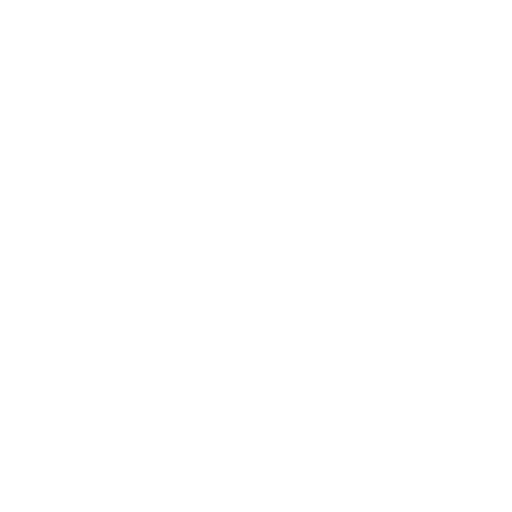
t = 0.00 s
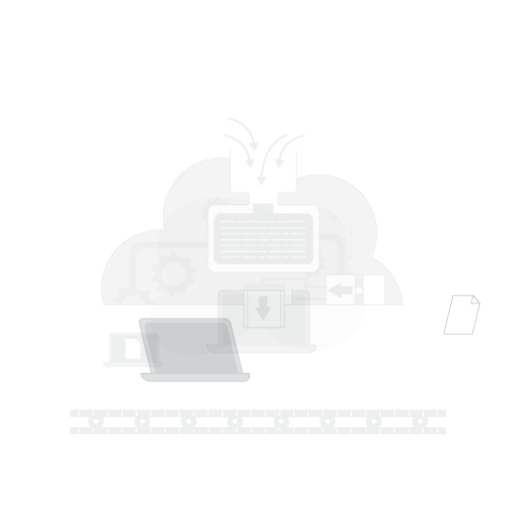
t = 0.15 s
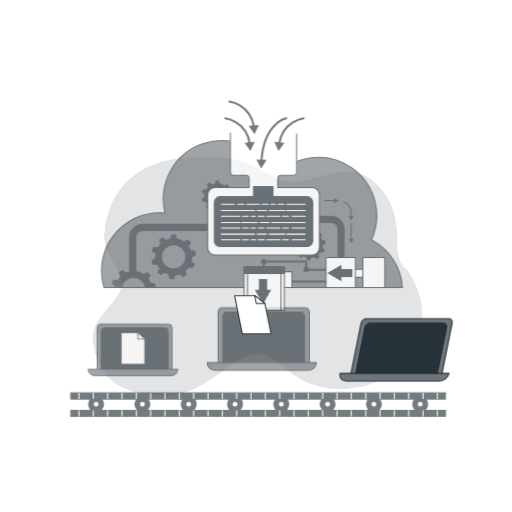
t = 0.45 s
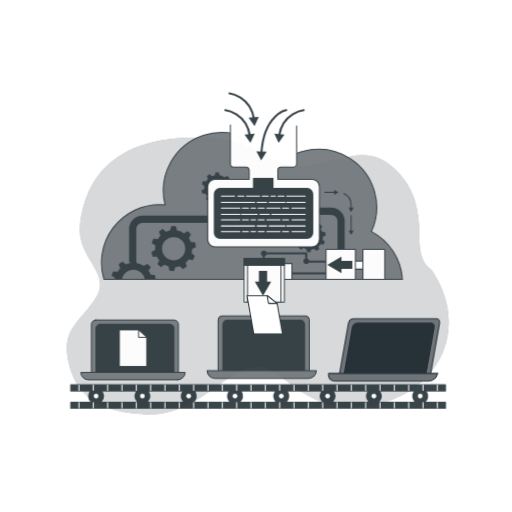
t = 0.60 s
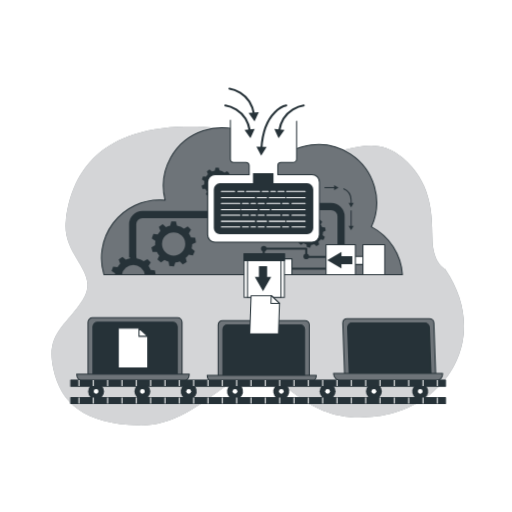
t = 0.80 s
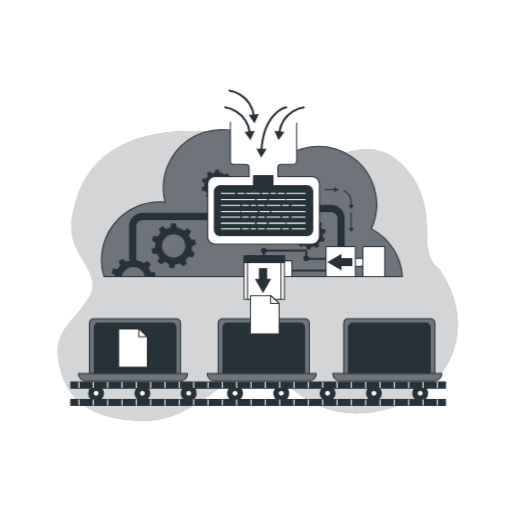
t = 1.00 s

The animated SVG that drew these frames (rendered in a browser with its animation timeline set to each time). Animation: 5 CSS @keyframes rules; one cycle of 1.00 s.

<svg class="animated" id="freepik_stories-filter" xmlns="http://www.w3.org/2000/svg" viewBox="0 0 500 500" version="1.1" xmlns:xlink="http://www.w3.org/1999/xlink" xmlns:svgjs="http://svgjs.com/svgjs"><style>svg#freepik_stories-filter:not(.animated) .animable {opacity: 0;}svg#freepik_stories-filter.animated #freepik--background-simple--inject-2 {animation: 1s 1 forwards cubic-bezier(.36,-0.01,.5,1.38) zoomIn;animation-delay: 0s;}svg#freepik_stories-filter.animated #freepik--device-1--inject-2 {animation: 1s 1 forwards cubic-bezier(.36,-0.01,.5,1.38) lightSpeedLeft;animation-delay: 0s;}svg#freepik_stories-filter.animated #freepik--device-2--inject-2 {animation: 1s 1 forwards cubic-bezier(.36,-0.01,.5,1.38) slideDown;animation-delay: 0s;}svg#freepik_stories-filter.animated #freepik--device-3--inject-2 {animation: 1s 1 forwards cubic-bezier(.36,-0.01,.5,1.38) zoomIn;animation-delay: 0s;}svg#freepik_stories-filter.animated #freepik--Server--inject-2 {animation: 1s 1 forwards cubic-bezier(.36,-0.01,.5,1.38) slideUp;animation-delay: 0s;}svg#freepik_stories-filter.animated #freepik--File--inject-2 {animation: 1s 1 forwards cubic-bezier(.36,-0.01,.5,1.38) lightSpeedRight;animation-delay: 0s;}            @keyframes zoomIn {                0% {                    opacity: 0;                    transform: scale(0.5);                }                100% {                    opacity: 1;                    transform: scale(1);                }            }                    @keyframes lightSpeedLeft {              from {                transform: translate3d(-50%, 0, 0) skewX(20deg);                opacity: 0;              }              60% {                transform: skewX(-10deg);                opacity: 1;              }              80% {                transform: skewX(2deg);              }              to {                opacity: 1;                transform: translate3d(0, 0, 0);              }            }                    @keyframes slideDown {                0% {                    opacity: 0;                    transform: translateY(-30px);                }                100% {                    opacity: 1;                    transform: translateY(0);                }            }                    @keyframes slideUp {                0% {                    opacity: 0;                    transform: translateY(30px);                }                100% {                    opacity: 1;                    transform: inherit;                }            }                    @keyframes lightSpeedRight {              from {                transform: translate3d(50%, 0, 0) skewX(-20deg);                opacity: 0;              }              60% {                transform: skewX(10deg);                opacity: 1;              }              80% {                transform: skewX(-2deg);              }              to {                opacity: 1;                transform: translate3d(0, 0, 0);              }            }        </style><g id="freepik--background-simple--inject-2" class="animable" style="transform-origin: 251.78px 269.508px;"><path d="M429.06,262.72s-12-5.12-12-30.12-2-52.85-28-74.94-47-7.55-87-.61-42-32.91-126-28.74-102,54.5-106,88.79,33,48.58,16,74.83-35,31.57-28,65.06,30,52.79,81,54,80-46.88,110-49.08,46,49.62,115,40.54S472.06,325.56,429.06,262.72Z" style="fill: #6E7479; transform-origin: 251.78px 269.508px;" id="elzl90rnlxhsb" class="animable"></path><g id="elh22ih89yj5l"><path d="M429.06,262.72s-12-5.12-12-30.12-2-52.85-28-74.94-47-7.55-87-.61-42-32.91-126-28.74-102,54.5-106,88.79,33,48.58,16,74.83-35,31.57-28,65.06,30,52.79,81,54,80-46.88,110-49.08,46,49.62,115,40.54S472.06,325.56,429.06,262.72Z" style="fill: rgb(255, 255, 255); opacity: 0.7; transform-origin: 251.78px 269.508px;" class="animable" id="elbqx3we4fkmk"></path></g></g><g id="freepik--device-1--inject-2" class="animable" style="transform-origin: 378.2px 341.725px;"><path d="M340,311.15h80.38a4.29,4.29,0,0,1,4.29,4.29v52.28a0,0,0,0,1,0,0h-89a0,0,0,0,1,0,0V315.44A4.29,4.29,0,0,1,340,311.15Z" style="fill: #6E7479; stroke: rgb(38, 50, 56); stroke-linecap: round; stroke-linejoin: round; transform-origin: 380.17px 339.435px;" id="elo47yxvvqx0r" class="animable"></path><path d="M344.56,315.44H415.8a4.29,4.29,0,0,1,4.29,4.29v48.75a0,0,0,0,1,0,0H340.26a0,0,0,0,1,0,0V319.74A4.3,4.3,0,0,1,344.56,315.44Z" style="fill: rgb(38, 50, 56); stroke: rgb(38, 50, 56); stroke-linecap: round; stroke-linejoin: round; transform-origin: 380.175px 341.96px;" id="elm3h88hy0nd9" class="animable"></path><path d="M423.9,372.3H332.5a7.62,7.62,0,0,1-7.62-7.62H431.52A7.62,7.62,0,0,1,423.9,372.3Z" style="fill: #6E7479; stroke: rgb(38, 50, 56); stroke-linecap: round; stroke-linejoin: round; transform-origin: 378.2px 368.49px;" id="elo037l2yo3d7" class="animable"></path></g><g id="freepik--device-2--inject-2" class="animable" style="transform-origin: 255.56px 341.725px;"><path d="M217.35,311.15h80.38a4.29,4.29,0,0,1,4.29,4.29v52.28a0,0,0,0,1,0,0h-89a0,0,0,0,1,0,0V315.44A4.29,4.29,0,0,1,217.35,311.15Z" style="fill: #6E7479; stroke: rgb(38, 50, 56); stroke-linecap: round; stroke-linejoin: round; transform-origin: 257.52px 339.435px;" id="ele71ua70mao" class="animable"></path><path d="M221.92,315.44h71.24a4.29,4.29,0,0,1,4.29,4.29v48.75a0,0,0,0,1,0,0H217.63a0,0,0,0,1,0,0V319.74A4.29,4.29,0,0,1,221.92,315.44Z" style="fill: rgb(38, 50, 56); stroke: rgb(38, 50, 56); stroke-linecap: round; stroke-linejoin: round; transform-origin: 257.54px 341.96px;" id="el0b02ub5k4st5" class="animable"></path><path d="M301.27,372.3H209.86a7.62,7.62,0,0,1-7.62-7.62H308.88A7.62,7.62,0,0,1,301.27,372.3Z" style="fill: #6E7479; stroke: rgb(38, 50, 56); stroke-linecap: round; stroke-linejoin: round; transform-origin: 255.56px 368.49px;" id="el4ns13pih0x3" class="animable"></path></g><g id="freepik--device-3--inject-2" class="animable" style="transform-origin: 129.88px 341.725px;"><path d="M91.66,311.15H172a4.29,4.29,0,0,1,4.29,4.29v52.28a0,0,0,0,1,0,0h-89a0,0,0,0,1,0,0V315.44A4.29,4.29,0,0,1,91.66,311.15Z" style="fill: #6E7479; stroke: rgb(38, 50, 56); stroke-linecap: round; stroke-linejoin: round; transform-origin: 131.79px 339.435px;" id="elm5vtu728mz" class="animable"></path><path d="M96.23,315.44h71.24a4.29,4.29,0,0,1,4.29,4.29v48.75a0,0,0,0,1,0,0H91.94a0,0,0,0,1,0,0V319.74A4.3,4.3,0,0,1,96.23,315.44Z" style="fill: rgb(38, 50, 56); stroke: rgb(38, 50, 56); stroke-linecap: round; stroke-linejoin: round; transform-origin: 131.85px 341.96px;" id="ell9y28mj2cr" class="animable"></path><path d="M175.58,372.3H84.17a7.62,7.62,0,0,1-7.61-7.62H183.2A7.62,7.62,0,0,1,175.58,372.3Z" style="fill: #6E7479; stroke: rgb(38, 50, 56); stroke-linecap: round; stroke-linejoin: round; transform-origin: 129.88px 368.49px;" id="el2r1o75l8b0t" class="animable"></path><polygon points="143.88 358.68 115.88 358.68 115.88 321.18 135.54 321.18 143.88 328.82 143.88 358.68" style="fill: rgb(255, 255, 255); stroke: rgb(38, 50, 56); stroke-linecap: round; stroke-linejoin: round; transform-origin: 129.88px 339.93px;" id="elm79xjkzip3i" class="animable"></polygon><polygon points="135.54 321.18 135.54 328.82 143.88 328.82 135.54 321.18" style="fill: rgb(255, 255, 255); stroke: rgb(38, 50, 56); stroke-linecap: round; stroke-linejoin: round; transform-origin: 139.71px 325px;" id="elkcbww5cws4o" class="animable"></polygon></g><g id="freepik--Server--inject-2" class="animable" style="transform-origin: 252.06px 242.195px;"><path d="M393,270.08a56.82,56.82,0,0,0-30.3-46.7,56.81,56.81,0,0,0-93.87-61.67A56.83,56.83,0,0,0,161.2,197.28c-1.75-.16-3.51-.26-5.3-.26a56.82,56.82,0,0,0-54.45,73.06Z" style="fill: #6E7479; stroke: rgb(38, 50, 56); stroke-linecap: round; stroke-linejoin: round; transform-origin: 246.04px 198.346px;" id="el5h2g3dra586" class="animable"></path><path d="M224.82,181l2.62-1.2-.56-3.15-2.89-.22a12.37,12.37,0,0,0-1.45-2.74l1.5-2.52-2.26-2.26-2.54,1.51a12.57,12.57,0,0,0-4.85-2l-.73-2.9h-3.2l-.73,2.92a12.72,12.72,0,0,0-2.88.91l-2.28-2L202,169.24l1.08,2.82a13,13,0,0,0-1.84,2.39l-3-.31-1.09,3,2.49,1.69a13.48,13.48,0,0,0-.18,2.12c0,.3,0,.6,0,.9l-2.62,1.46.82,3.09,3,0a12.85,12.85,0,0,0,1.63,2.59L201,191.61l2.45,2.06,2.37-1.7a12.45,12.45,0,0,0,2.86,1.2l.47,2.87,3.19.27,1-2.71a12.45,12.45,0,0,0,3.06-.66l2,2,2.77-1.6-.76-2.75a12.63,12.63,0,0,0,2.12-2.32l2.82.52,1.35-2.89-2.21-1.83A12.66,12.66,0,0,0,224.82,181Zm-4.73-.06a8,8,0,1,1-8-8A8,8,0,0,1,220.09,181Z" style="fill: rgb(38, 50, 56); transform-origin: 212.14px 180.915px;" id="elteg51lyljbl" class="animable"></path><path d="M315.41,228.34l2.62-1.2-.55-3.14-2.89-.23a13.3,13.3,0,0,0-1.45-2.74l1.49-2.52-2.26-2.26-2.54,1.51a12.66,12.66,0,0,0-4.85-2l-.73-2.9h-3.19l-.74,2.92a12.48,12.48,0,0,0-2.87.91l-2.29-2-2.62,1.83,1.08,2.83a12.15,12.15,0,0,0-1.83,2.38l-3-.31-1.1,3,2.49,1.69a13.48,13.48,0,0,0-.17,2.12c0,.31,0,.6,0,.9l-2.62,1.46.83,3.09,3,0a12.85,12.85,0,0,0,1.63,2.59L291.55,239,294,241l2.37-1.7a12.94,12.94,0,0,0,2.86,1.21l.48,2.86,3.18.28,1-2.71a12.36,12.36,0,0,0,3.06-.67l2,2,2.77-1.6-.76-2.75a13,13,0,0,0,2.13-2.32l2.81.52,1.35-2.9L315,231.45A12.33,12.33,0,0,0,315.41,228.34Zm-4.73-.06a8,8,0,1,1-8-8A8,8,0,0,1,310.68,228.28Z" style="fill: rgb(38, 50, 56); transform-origin: 302.71px 228.255px;" id="elj1o4juqz0xk" class="animable"></path><path d="M129.56,253.38v-32.5a9.5,9.5,0,0,1,9.5-9.5h68" style="fill: none; stroke: rgb(38, 50, 56); stroke-linejoin: round; stroke-width: 7px; transform-origin: 168.31px 232.38px;" id="el92weuv9dgkw" class="animable"></path><path d="M308.39,203.55h15a9.67,9.67,0,0,1,9.67,9.67v34.33" style="fill: none; stroke: rgb(38, 50, 56); stroke-linejoin: round; stroke-width: 7px; transform-origin: 320.725px 225.55px;" id="el3r97ohq7jxk" class="animable"></path><path d="M225,119.26v38.07a3.1,3.1,0,0,0,3.1,3.1h12.15a3.1,3.1,0,0,1,3.1,3.1v8.94H210a7.21,7.21,0,0,0-7.21,7.22v51.4a7.21,7.21,0,0,0,7.21,7.22h94.7a7.21,7.21,0,0,0,7.21-7.22v-51.4a7.21,7.21,0,0,0-7.21-7.22H271.31v-8.94a3.1,3.1,0,0,1,3.1-3.1h12.16a3.09,3.09,0,0,0,3.09-3.1V120.2" style="fill: rgb(255, 255, 255); stroke: rgb(38, 50, 56); stroke-linecap: round; stroke-linejoin: round; transform-origin: 257.35px 178.785px;" id="el28yazxr134y" class="animable"></path><path d="M220.05,104.88s20.33,2.49,23.95,24.85" style="fill: none; stroke: rgb(38, 50, 56); stroke-linecap: round; stroke-linejoin: round; stroke-width: 2px; transform-origin: 232.025px 117.305px;" id="elj22d5mpvoqp" class="animable"></path><polygon points="238.8 128.74 244.56 136.88 248.73 127.83 238.8 128.74" style="fill: rgb(38, 50, 56); transform-origin: 243.765px 132.355px;" id="el0o1a8rqa2h" class="animable"></polygon><path d="M279.55,104.88s-21.8,4.09-24.27,41.83" style="fill: none; stroke: rgb(38, 50, 56); stroke-linecap: round; stroke-linejoin: round; stroke-width: 2px; transform-origin: 267.415px 125.795px;" id="elpkgjpdk7db" class="animable"></path><polygon points="250.41 145.06 255.06 153.88 260.37 145.45 250.41 145.06" style="fill: rgb(38, 50, 56); transform-origin: 255.39px 149.47px;" id="elb3q0hhagjwh" class="animable"></polygon><path d="M224.05,88.38s20.33,2.49,23.95,24.85" style="fill: none; stroke: rgb(38, 50, 56); stroke-linecap: round; stroke-linejoin: round; stroke-width: 2px; transform-origin: 236.025px 100.805px;" id="electxl8pmxb" class="animable"></path><polygon points="242.8 112.24 248.56 120.38 252.73 111.33 242.8 112.24" style="fill: rgb(38, 50, 56); transform-origin: 247.765px 115.855px;" id="el19qga0pnink" class="animable"></polygon><path d="M296.55,104.88s-20.32,2.49-23.94,24.85" style="fill: none; stroke: rgb(38, 50, 56); stroke-linecap: round; stroke-linejoin: round; stroke-width: 2px; transform-origin: 284.58px 117.305px;" id="el324poe0zkaz" class="animable"></path><polygon points="267.88 127.83 272.06 136.88 277.81 128.74 267.88 127.83" style="fill: rgb(38, 50, 56); transform-origin: 272.845px 132.355px;" id="ell592uohq7u" class="animable"></polygon><path d="M300,180.87H267.06v-10h-20v10H214.71a5.91,5.91,0,0,0-5.91,5.92V224.7a5.91,5.91,0,0,0,5.91,5.91H300a5.92,5.92,0,0,0,5.92-5.91V186.79A5.92,5.92,0,0,0,300,180.87Z" style="fill: rgb(38, 50, 56); transform-origin: 257.36px 200.74px;" id="elxcv9fh4g7gr" class="animable"></path><line x1="216.18" y1="188.8" x2="229.04" y2="188.8" style="fill: none; stroke: rgb(255, 255, 255); stroke-linecap: round; stroke-linejoin: round; transform-origin: 222.61px 188.8px;" id="el9ezv5ygxc0c" class="animable"></line><line x1="216.18" y1="194.88" x2="248.66" y2="194.88" style="fill: none; stroke: rgb(255, 255, 255); stroke-linecap: round; stroke-linejoin: round; transform-origin: 232.42px 194.88px;" id="elupmrtr33oc" class="animable"></line><line x1="251.09" y1="194.88" x2="260.3" y2="194.88" style="fill: none; stroke: rgb(255, 255, 255); stroke-linecap: round; stroke-linejoin: round; transform-origin: 255.695px 194.88px;" id="eli74j1b0tyt" class="animable"></line><line x1="262.9" y1="194.88" x2="278.36" y2="194.88" style="fill: none; stroke: rgb(255, 255, 255); stroke-linecap: round; stroke-linejoin: round; transform-origin: 270.63px 194.88px;" id="elyf1iohtj6a" class="animable"></line><line x1="240.67" y1="188.8" x2="253.53" y2="188.8" style="fill: none; stroke: rgb(255, 255, 255); stroke-linecap: round; stroke-linejoin: round; transform-origin: 247.1px 188.8px;" id="elo0bbd82v1sl" class="animable"></line><line x1="279.93" y1="188.8" x2="297.99" y2="188.8" style="fill: none; stroke: rgb(255, 255, 255); stroke-linecap: round; stroke-linejoin: round; transform-origin: 288.96px 188.8px;" id="elem8guwba36a" class="animable"></line><line x1="279.93" y1="194.88" x2="297.99" y2="194.88" style="fill: none; stroke: rgb(255, 255, 255); stroke-linecap: round; stroke-linejoin: round; transform-origin: 288.96px 194.88px;" id="elg6a8hnb6alm" class="animable"></line><line x1="232.34" y1="188.8" x2="238.24" y2="188.8" style="fill: none; stroke: rgb(255, 255, 255); stroke-linecap: round; stroke-linejoin: round; transform-origin: 235.29px 188.8px;" id="el8nzl2ou81fu" class="animable"></line><line x1="256.09" y1="188.8" x2="261.99" y2="188.8" style="fill: none; stroke: rgb(255, 255, 255); stroke-linecap: round; stroke-linejoin: round; transform-origin: 259.04px 188.8px;" id="el5hr3ccof5wu" class="animable"></line><line x1="264.6" y1="188.8" x2="268.98" y2="188.8" style="fill: none; stroke: rgb(255, 255, 255); stroke-linecap: round; stroke-linejoin: round; transform-origin: 266.79px 188.8px;" id="el5c1vksf9bid" class="animable"></line><line x1="271.55" y1="188.8" x2="277.45" y2="188.8" style="fill: none; stroke: rgb(255, 255, 255); stroke-linecap: round; stroke-linejoin: round; transform-origin: 274.5px 188.8px;" id="el8ra4wisuztc" class="animable"></line><line x1="297.99" y1="200.44" x2="285.14" y2="200.44" style="fill: none; stroke: rgb(255, 255, 255); stroke-linecap: round; stroke-linejoin: round; transform-origin: 291.565px 200.44px;" id="elgtgrwt3mik" class="animable"></line><line x1="297.99" y1="206.52" x2="265.51" y2="206.52" style="fill: none; stroke: rgb(255, 255, 255); stroke-linecap: round; stroke-linejoin: round; transform-origin: 281.75px 206.52px;" id="el0algy4z5up87" class="animable"></line><line x1="263.08" y1="206.52" x2="253.87" y2="206.52" style="fill: none; stroke: rgb(255, 255, 255); stroke-linecap: round; stroke-linejoin: round; transform-origin: 258.475px 206.52px;" id="elq9k6ij1oae" class="animable"></line><line x1="251.27" y1="206.52" x2="235.81" y2="206.52" style="fill: none; stroke: rgb(255, 255, 255); stroke-linecap: round; stroke-linejoin: round; transform-origin: 243.54px 206.52px;" id="el6w6d2osu993" class="animable"></line><line x1="273.5" y1="200.44" x2="260.65" y2="200.44" style="fill: none; stroke: rgb(255, 255, 255); stroke-linecap: round; stroke-linejoin: round; transform-origin: 267.075px 200.44px;" id="elwpf3y19bjc" class="animable"></line><line x1="234.25" y1="200.44" x2="216.18" y2="200.44" style="fill: none; stroke: rgb(255, 255, 255); stroke-linecap: round; stroke-linejoin: round; transform-origin: 225.215px 200.44px;" id="elhzz6hvrhzcs" class="animable"></line><line x1="234.25" y1="206.52" x2="216.18" y2="206.52" style="fill: none; stroke: rgb(255, 255, 255); stroke-linecap: round; stroke-linejoin: round; transform-origin: 225.215px 206.52px;" id="elld9c8yj6m7" class="animable"></line><line x1="281.84" y1="200.44" x2="275.93" y2="200.44" style="fill: none; stroke: rgb(255, 255, 255); stroke-linecap: round; stroke-linejoin: round; transform-origin: 278.885px 200.44px;" id="elt6kww7r8gnm" class="animable"></line><line x1="258.08" y1="200.44" x2="252.18" y2="200.44" style="fill: none; stroke: rgb(255, 255, 255); stroke-linecap: round; stroke-linejoin: round; transform-origin: 255.13px 200.44px;" id="elvx3k7sax3a" class="animable"></line><line x1="249.57" y1="200.44" x2="245.19" y2="200.44" style="fill: none; stroke: rgb(255, 255, 255); stroke-linecap: round; stroke-linejoin: round; transform-origin: 247.38px 200.44px;" id="el3h84acvjvtn" class="animable"></line><line x1="242.63" y1="200.44" x2="236.72" y2="200.44" style="fill: none; stroke: rgb(255, 255, 255); stroke-linecap: round; stroke-linejoin: round; transform-origin: 239.675px 200.44px;" id="elqhveyh06el" class="animable"></line><line x1="297.99" y1="211.9" x2="285.14" y2="211.9" style="fill: none; stroke: rgb(255, 255, 255); stroke-linecap: round; stroke-linejoin: round; transform-origin: 291.565px 211.9px;" id="el9jhwvpdvphm" class="animable"></line><line x1="216.18" y1="217.98" x2="248.66" y2="217.98" style="fill: none; stroke: rgb(255, 255, 255); stroke-linecap: round; stroke-linejoin: round; transform-origin: 232.42px 217.98px;" id="el2b49hf781ir" class="animable"></line><line x1="251.09" y1="217.98" x2="260.3" y2="217.98" style="fill: none; stroke: rgb(255, 255, 255); stroke-linecap: round; stroke-linejoin: round; transform-origin: 255.695px 217.98px;" id="elt13f62650ce" class="animable"></line><line x1="262.9" y1="217.98" x2="278.36" y2="217.98" style="fill: none; stroke: rgb(255, 255, 255); stroke-linecap: round; stroke-linejoin: round; transform-origin: 270.63px 217.98px;" id="ell9wnel5oqgk" class="animable"></line><line x1="273.5" y1="211.9" x2="260.65" y2="211.9" style="fill: none; stroke: rgb(255, 255, 255); stroke-linecap: round; stroke-linejoin: round; transform-origin: 267.075px 211.9px;" id="eluwg97ccw6q" class="animable"></line><line x1="234.25" y1="211.9" x2="216.18" y2="211.9" style="fill: none; stroke: rgb(255, 255, 255); stroke-linecap: round; stroke-linejoin: round; transform-origin: 225.215px 211.9px;" id="el2vnvlhcxt8" class="animable"></line><line x1="279.93" y1="217.98" x2="297.99" y2="217.98" style="fill: none; stroke: rgb(255, 255, 255); stroke-linecap: round; stroke-linejoin: round; transform-origin: 288.96px 217.98px;" id="elov2ygs9408o" class="animable"></line><line x1="281.84" y1="211.9" x2="275.93" y2="211.9" style="fill: none; stroke: rgb(255, 255, 255); stroke-linecap: round; stroke-linejoin: round; transform-origin: 278.885px 211.9px;" id="elmk93tou3nt" class="animable"></line><line x1="258.08" y1="211.9" x2="252.18" y2="211.9" style="fill: none; stroke: rgb(255, 255, 255); stroke-linecap: round; stroke-linejoin: round; transform-origin: 255.13px 211.9px;" id="elmuoaaiyomd" class="animable"></line><line x1="249.57" y1="211.9" x2="245.19" y2="211.9" style="fill: none; stroke: rgb(255, 255, 255); stroke-linecap: round; stroke-linejoin: round; transform-origin: 247.38px 211.9px;" id="eljvrqz370cgq" class="animable"></line><line x1="242.63" y1="211.9" x2="236.72" y2="211.9" style="fill: none; stroke: rgb(255, 255, 255); stroke-linecap: round; stroke-linejoin: round; transform-origin: 239.675px 211.9px;" id="eln63l4w13zp" class="animable"></line><line x1="297.99" y1="223.37" x2="285.14" y2="223.37" style="fill: none; stroke: rgb(255, 255, 255); stroke-linecap: round; stroke-linejoin: round; transform-origin: 291.565px 223.37px;" id="elkt5std43a9" class="animable"></line><line x1="273.5" y1="223.37" x2="260.65" y2="223.37" style="fill: none; stroke: rgb(255, 255, 255); stroke-linecap: round; stroke-linejoin: round; transform-origin: 267.075px 223.37px;" id="eldy5cgxmlfnb" class="animable"></line><line x1="234.25" y1="223.37" x2="216.18" y2="223.37" style="fill: none; stroke: rgb(255, 255, 255); stroke-linecap: round; stroke-linejoin: round; transform-origin: 225.215px 223.37px;" id="elwz8580tpygl" class="animable"></line><line x1="281.84" y1="223.37" x2="275.93" y2="223.37" style="fill: none; stroke: rgb(255, 255, 255); stroke-linecap: round; stroke-linejoin: round; transform-origin: 278.885px 223.37px;" id="elld7hea0t13" class="animable"></line><line x1="258.08" y1="223.37" x2="252.18" y2="223.37" style="fill: none; stroke: rgb(255, 255, 255); stroke-linecap: round; stroke-linejoin: round; transform-origin: 255.13px 223.37px;" id="elwwxdykq34po" class="animable"></line><line x1="249.57" y1="223.37" x2="245.19" y2="223.37" style="fill: none; stroke: rgb(255, 255, 255); stroke-linecap: round; stroke-linejoin: round; transform-origin: 247.38px 223.37px;" id="el4yec8s5mt9p" class="animable"></line><line x1="242.63" y1="223.37" x2="236.72" y2="223.37" style="fill: none; stroke: rgb(255, 255, 255); stroke-linecap: round; stroke-linejoin: round; transform-origin: 239.675px 223.37px;" id="elv12fgs3uhmd" class="animable"></line><path d="M187.65,240.22l3.74-1.7L190.6,234l-4.12-.32a17.94,17.94,0,0,0-2.06-3.9l2.12-3.59L183.32,223l-3.61,2.15a18.12,18.12,0,0,0-6.9-2.82l-1-4.12h-4.55l-1.05,4.15a17.74,17.74,0,0,0-4.09,1.3l-3.25-2.81-3.73,2.6,1.53,4a18.77,18.77,0,0,0-2.61,3.39l-4.28-.44-1.56,4.27,3.55,2.41a17.67,17.67,0,0,0-.26,3c0,.43,0,.86.05,1.28l-3.73,2.08,1.18,4.4,4.22-.06a18.22,18.22,0,0,0,2.32,3.69l-1.82,3.79,3.48,2.92,3.38-2.42a17.65,17.65,0,0,0,4.07,1.72l.68,4.08,4.53.39,1.37-3.85a18.13,18.13,0,0,0,4.36-1l2.86,2.91,3.94-2.28-1.08-3.92a17.87,17.87,0,0,0,3-3.3l4,.74,1.92-4.12-3.14-2.59A18,18,0,0,0,187.65,240.22Zm-6.73-.08a11.36,11.36,0,1,1-11.36-11.36A11.36,11.36,0,0,1,180.92,240.14Z" style="fill: rgb(38, 50, 56); transform-origin: 169.61px 240.08px;" id="eltkmz8x7xvmc" class="animable"></path><path d="M112.25,270.08h6.8a11.35,11.35,0,0,1,22.37,0H152l-.74-4.18-4.11-.32a18,18,0,0,0-2.07-3.9l2.13-3.59L144,254.87,140.38,257a18,18,0,0,0-6.9-2.82l-1-4.12h-4.55l-1,4.15a18,18,0,0,0-4.1,1.3l-3.25-2.82-3.72,2.61,1.53,4a17.9,17.9,0,0,0-2.61,3.39l-4.29-.44-1.55,4.27,3.54,2.41C112.33,269.34,112.29,269.71,112.25,270.08Z" style="fill: rgb(38, 50, 56); transform-origin: 130.47px 260.07px;" id="elsgbe858s78" class="animable"></path><rect x="339.72" y="252.22" width="20" height="8" style="fill: rgb(255, 255, 255); stroke: rgb(38, 50, 56); stroke-linecap: round; stroke-linejoin: round; transform-origin: 349.72px 256.22px;" id="el5uok75snwmf" class="animable"></rect><rect x="354.39" y="240.74" width="21.33" height="29.33" style="fill: rgb(255, 255, 255); stroke: rgb(38, 50, 56); stroke-linecap: round; stroke-linejoin: round; transform-origin: 365.055px 255.405px;" id="elv6ba5zcx85h" class="animable"></rect><polyline points="321.06 252.75 299.06 252.75 299.06 244.81 257.55 244.81 257.55 252.22" style="fill: none; stroke: rgb(38, 50, 56); stroke-linecap: round; stroke-linejoin: round; stroke-width: 2px; transform-origin: 289.305px 248.78px;" id="elb3j3r1mctwc" class="animable"></polyline><line x1="321.72" y1="264.22" x2="273.72" y2="264.22" style="fill: none; stroke: rgb(38, 50, 56); stroke-linecap: round; stroke-linejoin: round; stroke-width: 2px; transform-origin: 297.72px 264.22px;" id="elhgdfp4hxirt" class="animable"></line><rect x="270.39" y="254.6" width="14.67" height="15.47" style="fill: rgb(255, 255, 255); stroke: rgb(38, 50, 56); stroke-linecap: round; stroke-linejoin: round; transform-origin: 277.725px 262.335px;" id="el7mcktt55zd" class="animable"></rect><rect x="238.39" y="249.55" width="39.33" height="42.67" style="fill: rgb(255, 255, 255); stroke: rgb(38, 50, 56); stroke-linecap: round; stroke-linejoin: round; transform-origin: 258.055px 270.885px;" id="eln5der0xls3l" class="animable"></rect><rect x="241.72" y="249.55" width="32.67" height="42.67" style="fill: rgb(255, 255, 255); stroke: rgb(38, 50, 56); stroke-linecap: round; stroke-linejoin: round; transform-origin: 258.055px 270.885px;" id="elizaytkwscsl" class="animable"></rect><circle cx="299.05" cy="252.27" r="2.75" style="fill: rgb(38, 50, 56); transform-origin: 299.05px 252.27px;" id="elvftwfds7kk" class="animable"></circle><circle cx="257.64" cy="244.81" r="2.75" style="fill: rgb(38, 50, 56); transform-origin: 257.64px 244.81px;" id="elnkfjdj10nkf" class="animable"></circle><rect x="318.39" y="240.74" width="28.67" height="29.33" style="fill: rgb(255, 255, 255); stroke: rgb(38, 50, 56); stroke-linecap: round; stroke-linejoin: round; transform-origin: 332.725px 255.405px;" id="eleh8njaptxnr" class="animable"></rect><rect x="238.39" y="249.55" width="39.33" height="6.89" style="fill: rgb(38, 50, 56); stroke: rgb(38, 50, 56); stroke-linecap: round; stroke-linejoin: round; transform-origin: 258.055px 252.995px;" id="eljrpsspe08op" class="animable"></rect><polygon points="344.07 251.97 333.45 251.97 333.45 247.99 319.64 255.97 333.45 263.95 333.45 259.97 344.07 259.97 344.07 251.97" style="fill: rgb(38, 50, 56); transform-origin: 331.855px 255.97px;" id="el5y9yrj0spjl" class="animable"></polygon><polygon points="252.85 261.76 252.85 272.37 248.87 272.37 256.85 286.19 264.83 272.37 260.85 272.37 260.85 261.76 252.85 261.76" style="fill: rgb(38, 50, 56); transform-origin: 256.85px 273.975px;" id="elh6wz9cbpp5a" class="animable"></polygon><line x1="342.9" y1="207.37" x2="342.9" y2="223.18" style="fill: none; stroke: rgb(38, 50, 56); stroke-miterlimit: 10; transform-origin: 342.9px 215.275px;" id="ely4m916rc9p" class="animable"></line><polygon points="340.41 222.45 342.9 226.77 345.4 222.45 340.41 222.45" style="fill: rgb(38, 50, 56); transform-origin: 342.905px 224.61px;" id="elpqdzrz7i5f" class="animable"></polygon><path d="M335.39,186.09a12.3,12.3,0,0,1,7.51,11.34v3.38" style="fill: none; stroke: rgb(38, 50, 56); stroke-miterlimit: 10; transform-origin: 339.145px 193.45px;" id="elr8g899lknbj" class="animable"></path><polygon points="340.41 200.08 342.9 204.4 345.4 200.08 340.41 200.08" style="fill: rgb(38, 50, 56); transform-origin: 342.905px 202.24px;" id="ell79lv55g7g" class="animable"></polygon><line x1="316.88" y1="185.12" x2="327.01" y2="185.12" style="fill: none; stroke: rgb(38, 50, 56); stroke-miterlimit: 10; transform-origin: 321.945px 185.12px;" id="elzl6g2hfwzg" class="animable"></line><polygon points="326.28 187.62 330.6 185.13 326.28 182.63 326.28 187.62" style="fill: rgb(38, 50, 56); transform-origin: 328.44px 185.125px;" id="elqel9o1vh01" class="animable"></polygon><g id="elsnvy8zburv"><circle cx="93.8" cy="384.06" r="7.8" style="fill: rgb(38, 50, 56); transform-origin: 93.8px 384.06px; transform: rotate(-45.74deg);" class="animable" id="elzxq6xp9het"></circle></g><path d="M96.13,384.06a2.34,2.34,0,1,0-2.33,2.34A2.33,2.33,0,0,0,96.13,384.06Z" style="fill: rgb(255, 255, 255); transform-origin: 93.79px 384.06px;" id="el69p7duf75yx" class="animable"></path><g id="elcajo7xljdy"><circle cx="139.01" cy="384.06" r="7.8" style="fill: rgb(38, 50, 56); transform-origin: 139.01px 384.06px; transform: rotate(-45deg);" class="animable" id="el8a09iuntw9"></circle></g><path d="M141.35,384.06A2.34,2.34,0,1,0,139,386.4,2.34,2.34,0,0,0,141.35,384.06Z" style="fill: rgb(255, 255, 255); transform-origin: 139.01px 384.06px;" id="elys21h5uby68" class="animable"></path><g id="ell7fxsedgpb"><circle cx="184.23" cy="384.06" r="7.8" style="fill: rgb(38, 50, 56); transform-origin: 184.23px 384.06px; transform: rotate(-13.33deg);" class="animable" id="elmtagdu2tmh"></circle></g><path d="M186.57,384.06a2.34,2.34,0,1,0-2.34,2.34A2.34,2.34,0,0,0,186.57,384.06Z" style="fill: rgb(255, 255, 255); transform-origin: 184.23px 384.06px;" id="elvrrvdybxnwk" class="animable"></path><g id="elvt1knqjckuq"><circle cx="229.45" cy="384.06" r="7.8" style="fill: rgb(38, 50, 56); transform-origin: 229.45px 384.06px; transform: rotate(-13.33deg);" class="animable" id="el1n0v6x59w9a"></circle></g><path d="M231.79,384.06a2.34,2.34,0,1,0-2.34,2.34A2.34,2.34,0,0,0,231.79,384.06Z" style="fill: rgb(255, 255, 255); transform-origin: 229.45px 384.06px;" id="eld352jy1m0nu" class="animable"></path><g id="elqwo0j0x9qvl"><circle cx="274.66" cy="384.06" r="7.8" style="fill: rgb(38, 50, 56); transform-origin: 274.66px 384.06px; transform: rotate(-9.24deg);" class="animable" id="elh3ppdahor25"></circle></g><path d="M277,384.06a2.34,2.34,0,1,0-2.34,2.34A2.34,2.34,0,0,0,277,384.06Z" style="fill: rgb(255, 255, 255); transform-origin: 274.66px 384.06px;" id="elvfzcp5dqv3e" class="animable"></path><g id="elmtmjjo0ghia"><circle cx="319.88" cy="384.06" r="7.8" style="fill: rgb(38, 50, 56); transform-origin: 319.88px 384.06px; transform: rotate(-45deg);" class="animable" id="el0x6m735wq16k"></circle></g><path d="M322.22,384.06a2.34,2.34,0,1,0-2.34,2.34A2.34,2.34,0,0,0,322.22,384.06Z" style="fill: rgb(255, 255, 255); transform-origin: 319.88px 384.06px;" id="eloko3wtx8f0k" class="animable"></path><g id="elutcebu54hsc"><circle cx="365.1" cy="384.06" r="7.8" style="fill: rgb(38, 50, 56); transform-origin: 365.1px 384.06px; transform: rotate(-45deg);" class="animable" id="elezwd7asdl7w"></circle></g><path d="M367.44,384.06a2.34,2.34,0,1,0-2.34,2.34A2.34,2.34,0,0,0,367.44,384.06Z" style="fill: rgb(255, 255, 255); transform-origin: 365.1px 384.06px;" id="elssngujew4gm" class="animable"></path><g id="elrim3z38ky5b"><circle cx="410.31" cy="384.06" r="7.8" style="fill: rgb(38, 50, 56); transform-origin: 410.31px 384.06px; transform: rotate(-11.73deg);" class="animable" id="ele2ke2hcfpy5"></circle></g><path d="M412.65,384.06a2.34,2.34,0,1,0-2.33,2.34A2.33,2.33,0,0,0,412.65,384.06Z" style="fill: rgb(255, 255, 255); transform-origin: 410.31px 384.06px;" id="ellhayvoczk6" class="animable"></path><rect x="69.06" y="373.01" width="366" height="6" style="fill: rgb(38, 50, 56); stroke: rgb(38, 50, 56); stroke-linecap: round; stroke-linejoin: round; transform-origin: 252.06px 376.01px;" id="el1z19i0yzssg" class="animable"></rect><line x1="77.06" y1="378.85" x2="77.06" y2="373.02" style="fill: none; stroke: rgb(255, 255, 255); stroke-linejoin: round; transform-origin: 77.06px 375.935px;" id="elsjuei3nejkj" class="animable"></line><line x1="91.06" y1="378.85" x2="91.06" y2="373.02" style="fill: none; stroke: rgb(255, 255, 255); stroke-linejoin: round; transform-origin: 91.06px 375.935px;" id="elw5pfvn7sw8q" class="animable"></line><line x1="105.06" y1="378.85" x2="105.06" y2="373.02" style="fill: none; stroke: rgb(255, 255, 255); stroke-linejoin: round; transform-origin: 105.06px 375.935px;" id="elkjddib1ucw" class="animable"></line><line x1="119.06" y1="378.85" x2="119.06" y2="373.02" style="fill: none; stroke: rgb(255, 255, 255); stroke-linejoin: round; transform-origin: 119.06px 375.935px;" id="elunxdkr7rrt" class="animable"></line><line x1="133.06" y1="378.85" x2="133.06" y2="373.02" style="fill: none; stroke: rgb(255, 255, 255); stroke-linejoin: round; transform-origin: 133.06px 375.935px;" id="el5tdnxk1a13e" class="animable"></line><line x1="147.06" y1="378.85" x2="147.06" y2="373.02" style="fill: none; stroke: rgb(255, 255, 255); stroke-linejoin: round; transform-origin: 147.06px 375.935px;" id="elckcrjvx76zw" class="animable"></line><line x1="161.06" y1="378.85" x2="161.06" y2="373.02" style="fill: none; stroke: rgb(255, 255, 255); stroke-linejoin: round; transform-origin: 161.06px 375.935px;" id="elklm7maydol" class="animable"></line><line x1="175.06" y1="378.85" x2="175.06" y2="373.02" style="fill: none; stroke: rgb(255, 255, 255); stroke-linejoin: round; transform-origin: 175.06px 375.935px;" id="el711zakld41q" class="animable"></line><line x1="189.06" y1="378.85" x2="189.06" y2="373.02" style="fill: none; stroke: rgb(255, 255, 255); stroke-linejoin: round; transform-origin: 189.06px 375.935px;" id="elsupq06frda" class="animable"></line><line x1="203.06" y1="378.85" x2="203.06" y2="373.02" style="fill: none; stroke: rgb(255, 255, 255); stroke-linejoin: round; transform-origin: 203.06px 375.935px;" id="el3xt6gpixxt6" class="animable"></line><line x1="217.06" y1="373.02" x2="217.06" y2="378.85" style="fill: none; stroke: rgb(255, 255, 255); stroke-linejoin: round; transform-origin: 217.06px 375.935px;" id="elp2hc9dyhhec" class="animable"></line><line x1="231.06" y1="378.85" x2="231.06" y2="373.02" style="fill: none; stroke: rgb(255, 255, 255); stroke-linejoin: round; transform-origin: 231.06px 375.935px;" id="elz7gajc483u8" class="animable"></line><line x1="245.06" y1="378.85" x2="245.06" y2="373.02" style="fill: none; stroke: rgb(255, 255, 255); stroke-linejoin: round; transform-origin: 245.06px 375.935px;" id="elq7w1asuum1o" class="animable"></line><line x1="259.06" y1="378.85" x2="259.06" y2="373.02" style="fill: none; stroke: rgb(255, 255, 255); stroke-linejoin: round; transform-origin: 259.06px 375.935px;" id="elo53pz6ahwg" class="animable"></line><line x1="273.06" y1="378.85" x2="273.06" y2="373.02" style="fill: none; stroke: rgb(255, 255, 255); stroke-linejoin: round; transform-origin: 273.06px 375.935px;" id="elmcr5fzazupb" class="animable"></line><line x1="287.06" y1="378.85" x2="287.06" y2="373.02" style="fill: none; stroke: rgb(255, 255, 255); stroke-linejoin: round; transform-origin: 287.06px 375.935px;" id="el5qaxo6nikzo" class="animable"></line><line x1="301.06" y1="378.85" x2="301.06" y2="373.02" style="fill: none; stroke: rgb(255, 255, 255); stroke-linejoin: round; transform-origin: 301.06px 375.935px;" id="elwoheh2iu5wd" class="animable"></line><line x1="315.06" y1="378.85" x2="315.06" y2="373.02" style="fill: none; stroke: rgb(255, 255, 255); stroke-linejoin: round; transform-origin: 315.06px 375.935px;" id="elzgeh77xehfa" class="animable"></line><line x1="329.06" y1="378.85" x2="329.06" y2="373.02" style="fill: none; stroke: rgb(255, 255, 255); stroke-linejoin: round; transform-origin: 329.06px 375.935px;" id="elkmcsfdm0mk" class="animable"></line><line x1="343.06" y1="378.85" x2="343.06" y2="373.02" style="fill: none; stroke: rgb(255, 255, 255); stroke-linejoin: round; transform-origin: 343.06px 375.935px;" id="elxxs8fwe10d8" class="animable"></line><line x1="357.06" y1="378.85" x2="357.06" y2="373.02" style="fill: none; stroke: rgb(255, 255, 255); stroke-linejoin: round; transform-origin: 357.06px 375.935px;" id="elyuc00dizr88" class="animable"></line><line x1="371.06" y1="378.85" x2="371.06" y2="373.02" style="fill: none; stroke: rgb(255, 255, 255); stroke-linejoin: round; transform-origin: 371.06px 375.935px;" id="el89zptwlhg6h" class="animable"></line><line x1="385.06" y1="378.85" x2="385.06" y2="373.02" style="fill: none; stroke: rgb(255, 255, 255); stroke-linejoin: round; transform-origin: 385.06px 375.935px;" id="ely20mr597do" class="animable"></line><line x1="399.06" y1="378.85" x2="399.06" y2="373.02" style="fill: none; stroke: rgb(255, 255, 255); stroke-linejoin: round; transform-origin: 399.06px 375.935px;" id="elrfthqdn887" class="animable"></line><line x1="413.06" y1="378.85" x2="413.06" y2="373.02" style="fill: none; stroke: rgb(255, 255, 255); stroke-linejoin: round; transform-origin: 413.06px 375.935px;" id="elk06zvm0cpf" class="animable"></line><line x1="427.06" y1="378.85" x2="427.06" y2="373.02" style="fill: none; stroke: rgb(255, 255, 255); stroke-linejoin: round; transform-origin: 427.06px 375.935px;" id="elquanup8s5w" class="animable"></line><rect x="69.06" y="390.01" width="366" height="6" style="fill: rgb(38, 50, 56); stroke: rgb(38, 50, 56); stroke-linecap: round; stroke-linejoin: round; transform-origin: 252.06px 393.01px;" id="ell2d6urw7ia" class="animable"></rect><line x1="77.06" y1="395.85" x2="77.06" y2="390.02" style="fill: none; stroke: rgb(255, 255, 255); stroke-linejoin: round; transform-origin: 77.06px 392.935px;" id="elo01wifidngi" class="animable"></line><line x1="91.06" y1="395.85" x2="91.06" y2="390.02" style="fill: none; stroke: rgb(255, 255, 255); stroke-linejoin: round; transform-origin: 91.06px 392.935px;" id="el1l9w5snp1m2" class="animable"></line><line x1="105.06" y1="395.85" x2="105.06" y2="390.02" style="fill: none; stroke: rgb(255, 255, 255); stroke-linejoin: round; transform-origin: 105.06px 392.935px;" id="el4508cr590o" class="animable"></line><line x1="119.06" y1="395.85" x2="119.06" y2="390.02" style="fill: none; stroke: rgb(255, 255, 255); stroke-linejoin: round; transform-origin: 119.06px 392.935px;" id="elj3gjlcs3e4t" class="animable"></line><line x1="133.06" y1="395.85" x2="133.06" y2="390.02" style="fill: none; stroke: rgb(255, 255, 255); stroke-linejoin: round; transform-origin: 133.06px 392.935px;" id="elw390k7e6bmg" class="animable"></line><line x1="147.06" y1="395.85" x2="147.06" y2="390.02" style="fill: none; stroke: rgb(255, 255, 255); stroke-linejoin: round; transform-origin: 147.06px 392.935px;" id="el3x7fp6ipfkt" class="animable"></line><line x1="161.06" y1="395.85" x2="161.06" y2="390.02" style="fill: none; stroke: rgb(255, 255, 255); stroke-linejoin: round; transform-origin: 161.06px 392.935px;" id="elrlcd8tusshb" class="animable"></line><line x1="175.06" y1="395.85" x2="175.06" y2="390.02" style="fill: none; stroke: rgb(255, 255, 255); stroke-linejoin: round; transform-origin: 175.06px 392.935px;" id="elxgjqd0f5x5l" class="animable"></line><line x1="189.06" y1="395.85" x2="189.06" y2="390.02" style="fill: none; stroke: rgb(255, 255, 255); stroke-linejoin: round; transform-origin: 189.06px 392.935px;" id="el09fem1m11lp5" class="animable"></line><line x1="203.06" y1="395.85" x2="203.06" y2="390.02" style="fill: none; stroke: rgb(255, 255, 255); stroke-linejoin: round; transform-origin: 203.06px 392.935px;" id="elktgxeyxbjrc" class="animable"></line><line x1="217.06" y1="395.85" x2="217.06" y2="390.02" style="fill: none; stroke: rgb(255, 255, 255); stroke-linejoin: round; transform-origin: 217.06px 392.935px;" id="elhksm5mokao" class="animable"></line><line x1="231.06" y1="395.85" x2="231.06" y2="390.02" style="fill: none; stroke: rgb(255, 255, 255); stroke-linejoin: round; transform-origin: 231.06px 392.935px;" id="elmqw9v0g83e" class="animable"></line><line x1="245.06" y1="395.85" x2="245.06" y2="390.02" style="fill: none; stroke: rgb(255, 255, 255); stroke-linejoin: round; transform-origin: 245.06px 392.935px;" id="elzcg504yd72" class="animable"></line><line x1="259.06" y1="395.85" x2="259.06" y2="390.02" style="fill: none; stroke: rgb(255, 255, 255); stroke-linejoin: round; transform-origin: 259.06px 392.935px;" id="elm3oxfx7w0nb" class="animable"></line><line x1="273.06" y1="395.85" x2="273.06" y2="390.02" style="fill: none; stroke: rgb(255, 255, 255); stroke-linejoin: round; transform-origin: 273.06px 392.935px;" id="elycdajt8rqkm" class="animable"></line><line x1="287.06" y1="395.85" x2="287.06" y2="390.02" style="fill: none; stroke: rgb(255, 255, 255); stroke-linejoin: round; transform-origin: 287.06px 392.935px;" id="eljm6d7rhpsbl" class="animable"></line><line x1="301.06" y1="395.85" x2="301.06" y2="390.02" style="fill: none; stroke: rgb(255, 255, 255); stroke-linejoin: round; transform-origin: 301.06px 392.935px;" id="elrp6ud8lt8mb" class="animable"></line><line x1="315.06" y1="395.85" x2="315.06" y2="390.02" style="fill: none; stroke: rgb(255, 255, 255); stroke-linejoin: round; transform-origin: 315.06px 392.935px;" id="elxc0g0osw2qd" class="animable"></line><line x1="329.06" y1="395.85" x2="329.06" y2="390.02" style="fill: none; stroke: rgb(255, 255, 255); stroke-linejoin: round; transform-origin: 329.06px 392.935px;" id="elyczxj0ttun9" class="animable"></line><line x1="343.06" y1="395.85" x2="343.06" y2="390.02" style="fill: none; stroke: rgb(255, 255, 255); stroke-linejoin: round; transform-origin: 343.06px 392.935px;" id="ellzeobrqmck8" class="animable"></line><line x1="357.06" y1="395.85" x2="357.06" y2="390.02" style="fill: none; stroke: rgb(255, 255, 255); stroke-linejoin: round; transform-origin: 357.06px 392.935px;" id="elgej8tncu1ih" class="animable"></line><line x1="371.06" y1="395.85" x2="371.06" y2="390.02" style="fill: none; stroke: rgb(255, 255, 255); stroke-linejoin: round; transform-origin: 371.06px 392.935px;" id="eloz9zkhne3s9" class="animable"></line><line x1="385.06" y1="395.85" x2="385.06" y2="390.02" style="fill: none; stroke: rgb(255, 255, 255); stroke-linejoin: round; transform-origin: 385.06px 392.935px;" id="elwk7sae9qrb" class="animable"></line><line x1="399.06" y1="395.85" x2="399.06" y2="390.02" style="fill: none; stroke: rgb(255, 255, 255); stroke-linejoin: round; transform-origin: 399.06px 392.935px;" id="el32cdjn7osg2" class="animable"></line><line x1="413.06" y1="395.85" x2="413.06" y2="390.02" style="fill: none; stroke: rgb(255, 255, 255); stroke-linejoin: round; transform-origin: 413.06px 392.935px;" id="elostmil37erq" class="animable"></line><line x1="427.06" y1="395.85" x2="427.06" y2="390.02" style="fill: none; stroke: rgb(255, 255, 255); stroke-linejoin: round; transform-origin: 427.06px 392.935px;" id="elnl7ox667de" class="animable"></line></g><g id="freepik--File--inject-2" class="animable" style="transform-origin: 258.57px 307.395px;"><polygon points="272.57 326.15 244.57 326.15 244.57 288.64 264.23 288.64 272.57 296.28 272.57 326.15" style="fill: rgb(255, 255, 255); stroke: rgb(38, 50, 56); stroke-linecap: round; stroke-linejoin: round; transform-origin: 258.57px 307.395px;" id="el5kb5u4flk54" class="animable"></polygon><polygon points="264.23 288.64 264.23 296.28 272.57 296.28 264.23 288.64" style="fill: rgb(255, 255, 255); stroke: rgb(38, 50, 56); stroke-linecap: round; stroke-linejoin: round; transform-origin: 268.4px 292.46px;" id="el4sqe7rkrqfw" class="animable"></polygon></g><defs>     <filter id="active" height="200%">         <feMorphology in="SourceAlpha" result="DILATED" operator="dilate" radius="2"></feMorphology>                <feFlood flood-color="#32DFEC" flood-opacity="1" result="PINK"></feFlood>        <feComposite in="PINK" in2="DILATED" operator="in" result="OUTLINE"></feComposite>        <feMerge>            <feMergeNode in="OUTLINE"></feMergeNode>            <feMergeNode in="SourceGraphic"></feMergeNode>        </feMerge>    </filter>    <filter id="hover" height="200%">        <feMorphology in="SourceAlpha" result="DILATED" operator="dilate" radius="2"></feMorphology>                <feFlood flood-color="#ff0000" flood-opacity="0.5" result="PINK"></feFlood>        <feComposite in="PINK" in2="DILATED" operator="in" result="OUTLINE"></feComposite>        <feMerge>            <feMergeNode in="OUTLINE"></feMergeNode>            <feMergeNode in="SourceGraphic"></feMergeNode>        </feMerge>            <feColorMatrix type="matrix" values="0   0   0   0   0                0   1   0   0   0                0   0   0   0   0                0   0   0   1   0 "></feColorMatrix>    </filter></defs></svg>